Run: headless pygame with SDL's dummy video driver; simulated clock (each Clock.tick advances the game by its frame time, no real sleeping); random seed 0; keys injected as events and as key.get_pressed() state; no mouse input.
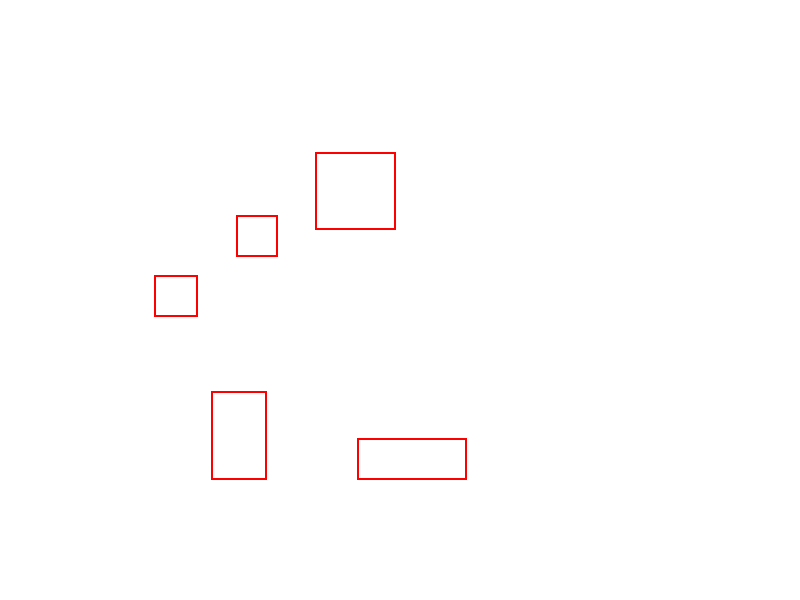
Frame 1 of 4 · flips 1–60 · no input
Frame 2 of 4 · flips 61–180 · tapped SPACE, RETURN · held RIGHT (→), D · screen unchanged from frame 1, image omitted
Frame 3 of 4 · flips 181–300 · held DOWN (↓), S · screen unchanged from frame 2, image omitted
Frame 4 of 4 · flips 301–420 · held LEFT (←), A, UP (↑), W · screen unchanged from frame 3, image omitted

The pygame program that drew these frames:

import pygame
import sys

# Initialize Pygame
pygame.init()

# Set up the display
screen_width = 800
screen_height = 600
screen = pygame.display.set_mode((screen_width, screen_height))
pygame.display.set_caption("Bounding Box Visualization")

# Bounding box data (x, y, width, height)
boxes = [
    (357.3016910363732, 438.0, 109.6983089636268, 42.0),
    (210.59374987147748, 391.0, 56.40625011898915, 89.0),
    (153.7499673366547, 275.0, 44.25003266334622, 42.00000000005778),
    (236.0, 215.0, 42.0, 41.876929552333294),
    (315.0197758823638, 152.04170963404925, 81.26941717064146, 77.95829036595076)
]

# Main loop
running = True
while running:
    for event in pygame.event.get():
        if event.type == pygame.QUIT:
            running = False

    # Fill background with white
    screen.fill((255, 255, 255))

    # Draw bounding boxes
    for box in boxes:
        # Convert coordinates to integers
        x, y, w, h = [int(round(coord)) for coord in box]
        pygame.draw.rect(screen, (255, 0, 0), (x, y, w, h), 2)

    # Update display
    pygame.display.flip()

# Quit Pygame
pygame.quit()
sys.exit()
